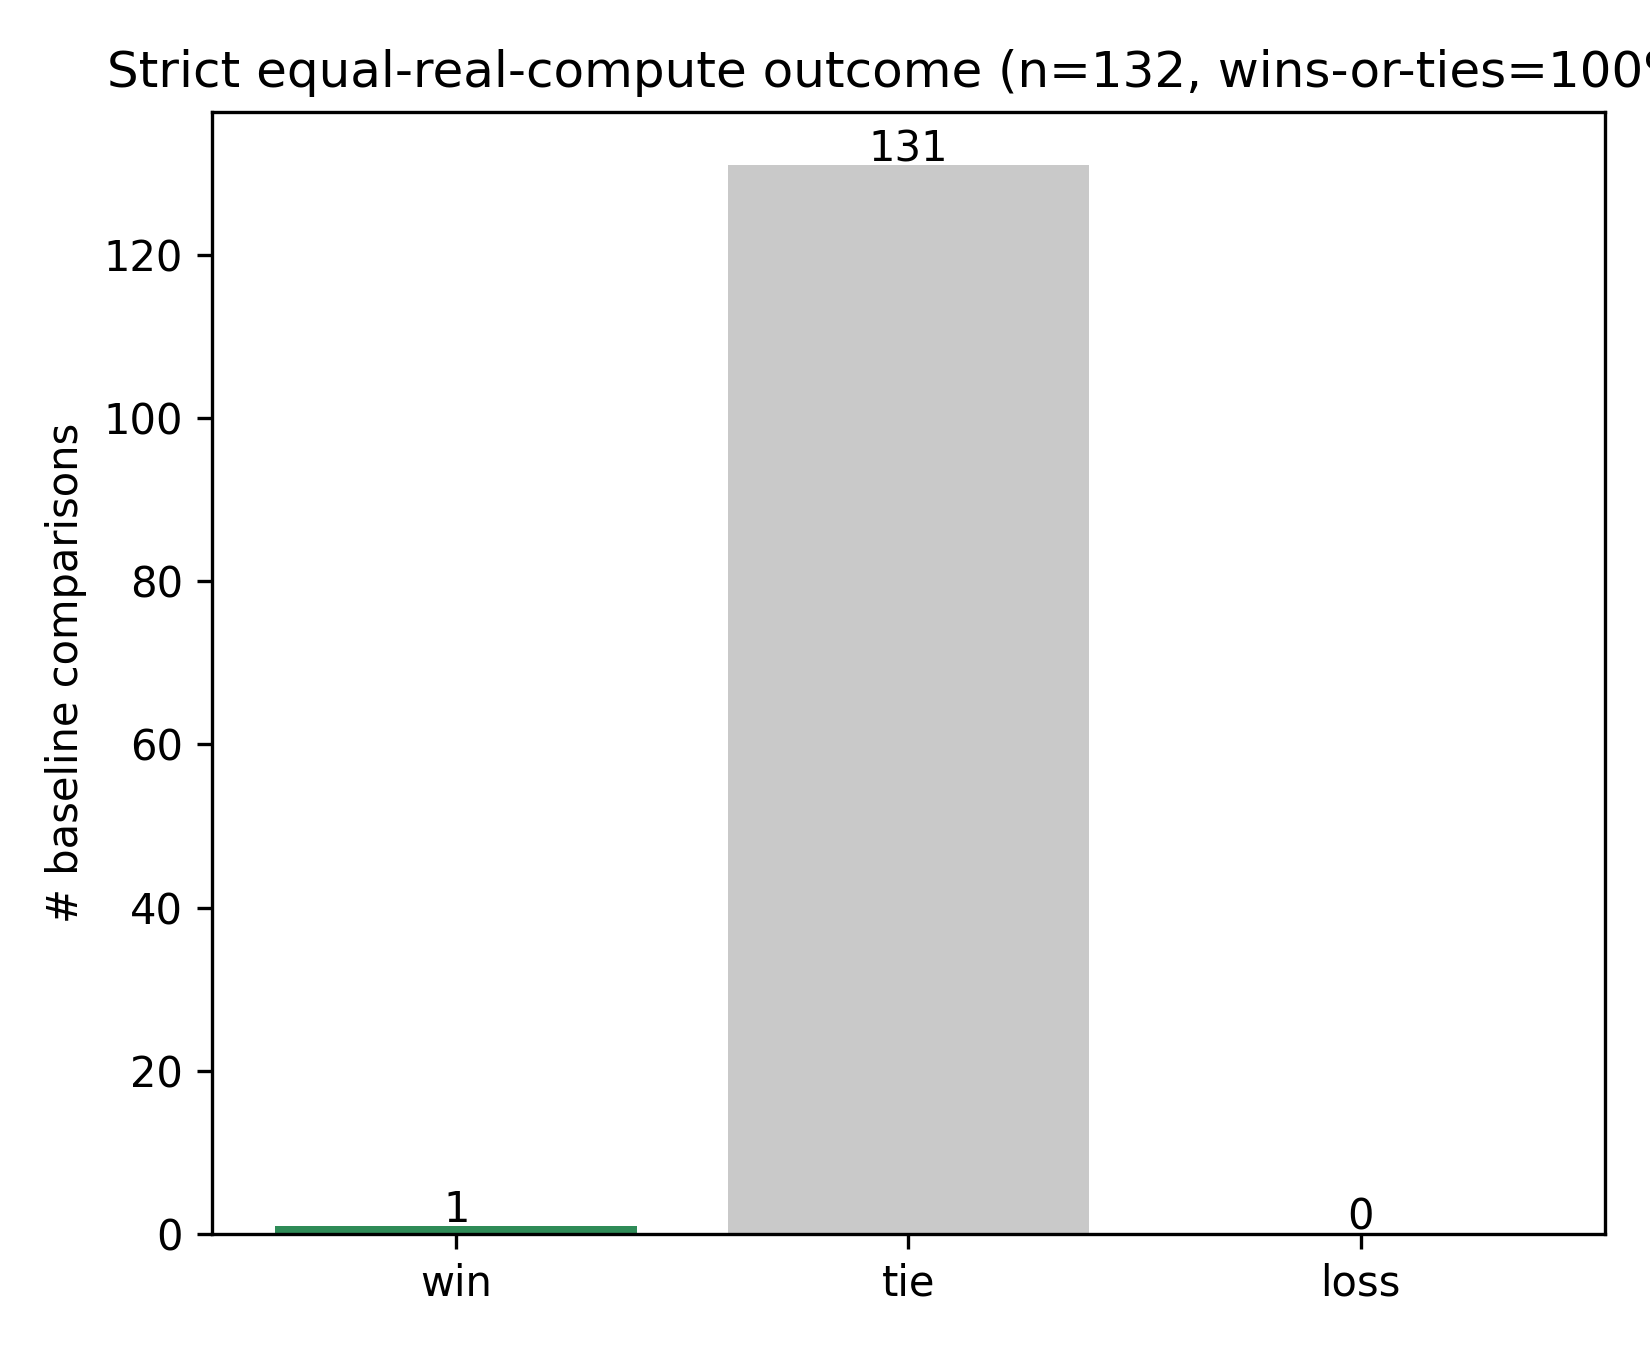

The data file committed next to this chart (first rows):
panel, series, kind, x, y, x_label, x_axis, y_axis
Strict equal-real-compute outcome (n=132…, bars1, bar, 0.0, 1.0, win, , # baseline comparisons
Strict equal-real-compute outcome (n=132…, bars1, bar, 1.0, 131.0, tie, , # baseline comparisons
Strict equal-real-compute outcome (n=132…, bars1, bar, 2.0, 0.0, loss, , # baseline comparisons
Strict equal-real-compute outcome (n=132…, text, text, 0.0, 1.5, 1, , # baseline comparisons
Strict equal-real-compute outcome (n=132…, text, text, 1.0, 131.5, 131, , # baseline comparisons
Strict equal-real-compute outcome (n=132…, text, text, 2.0, 0.5, 0, , # baseline comparisons
